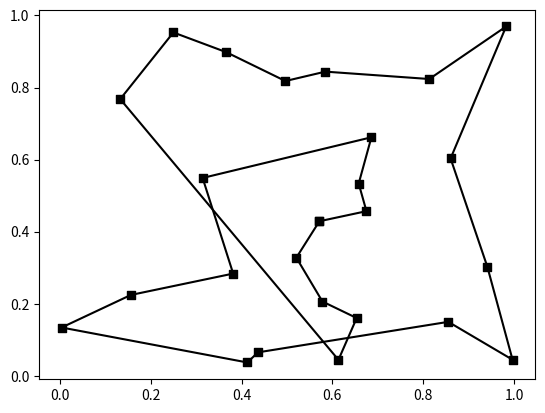

Write the Python code that produced this figure.
"""taken from salesman.py in newman"""

from math import sqrt,exp
import numpy as np
from random import random,randrange, seed
import matplotlib.pyplot as plt

N = 25
R = 0.02
Tmax = 10.0
Tmin = 1e-3
tau = 1e4
seed(10)

# Function to calculate the magnitude of a vector
def mag(x):
    return sqrt(x[0]**2+x[1]**2)

# Function to calculate the total length of the tour
def distance():
    s = 0.0
    for i in range(N):
        s += mag(r[i+1]-r[i])
    return s

# Choose N city locations and calculate the initial distance
r = np.empty([N+1,2],float)
for i in range(N):
    r[i,0] = random()
    r[i,1] = random()
r[N] = r[0]
D = distance()

# Main loop
t = 0
T = Tmax
seed(2)
while T>Tmin:

    # Cooling
    t += 1
    T = Tmax*exp(-t/tau)

    # Choose two cities to swap and make sure they are distinct
    i, j = randrange(1,N),randrange(1,N)
    while i==j:
        i,j = randrange(1,N),randrange(1,N)
        
        # Swap them and calculate the change in distance
        oldD = D
        r[i,0],r[j,0] = r[j,0],r[i,0]
        r[i,1],r[j,1] = r[j,1],r[i,1]
        D = distance()
        deltaD = D - oldD
        
    
        # If the move is rejected, swap them back again
        if random()>exp(-deltaD/T):
            r[i,0],r[j,0] = r[j,0],r[i,0]
            r[i,1],r[j,1] = r[j,1],r[i,1]
            D = oldD
            
plt.scatter(r[:, 0], r[:, 1], c= "k", marker="s")
for i in range(N):
    plt.plot(r[i:i+2, 0], r[i:i+2, 1], "k-")